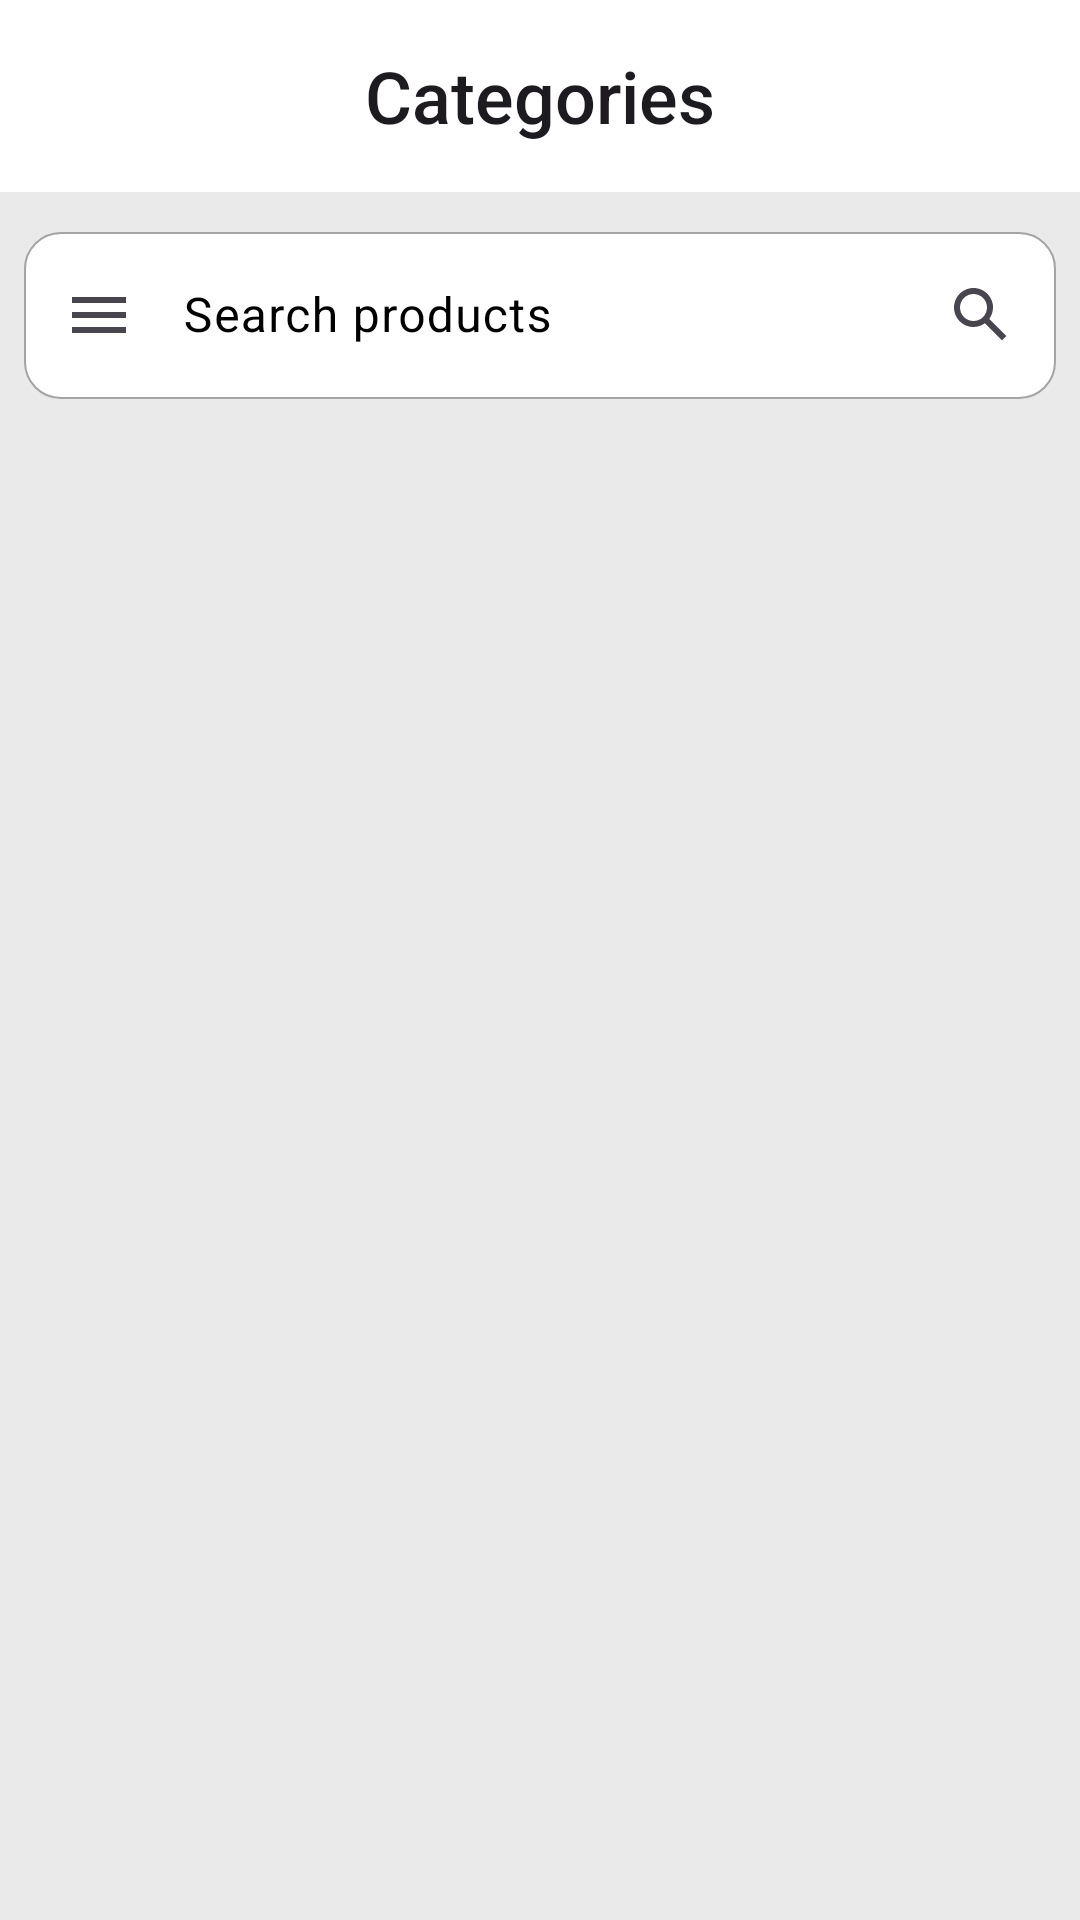

Produce the Android XML layout that renders to this screen, including the resource entries it uses.
<!-- AndroidManifest.xml: application theme Theme.FakeStore -->
<!-- res/layout/fragment_categories.xml -->
<?xml version="1.0" encoding="utf-8"?>
<LinearLayout xmlns:android="http://schemas.android.com/apk/res/android"
    xmlns:tools="http://schemas.android.com/tools"
    android:layout_width="match_parent"
    android:layout_height="match_parent"
    xmlns:app="http://schemas.android.com/apk/res-auto"
    android:background="@color/background_app"
    android:orientation="vertical">

    <TextView
        android:layout_width="match_parent"
        android:layout_height="64dp"
        android:background="@color/white"
        android:gravity="center"
        android:text="@string/categories"
        android:textAppearance="@style/TextAppearance.AppCompat.Title"
        android:textSize="24sp" />

    

    <com.google.android.material.textfield.TextInputLayout
        android:layout_width="match_parent"
        android:layout_height="wrap_content"
        android:padding="8dp"
        android:textColorHint="@color/black">

        <com.google.android.material.textfield.TextInputEditText
            android:layout_width="fill_parent"
            android:layout_height="match_parent"
            android:background="@drawable/style_search"
            android:drawableStart="@drawable/icon_category_search_bar"
            android:drawableEnd="@drawable/icon_search_bar"
            android:drawablePadding="19dp"
            android:hint="Search products" />

    </com.google.android.material.textfield.TextInputLayout>

    <androidx.recyclerview.widget.RecyclerView
        android:layout_gravity="center_horizontal"
        android:id="@+id/categoriesRecyclerView"
        android:layout_width="match_parent"
        android:layout_height="0dp"
        android:layout_marginTop="8dp"
        android:layout_weight="2"
        app:layoutManager="androidx.recyclerview.widget.GridLayoutManager"
        app:spanCount="1"
        tools:listitem="@layout/viewholder_category" />
</LinearLayout>
<!-- res/layout/viewholder_category.xml (included above) -->
<?xml version="1.0" encoding="utf-8"?>
<TextView xmlns:android="http://schemas.android.com/apk/res/android"
    xmlns:tools="http://schemas.android.com/tools"
    android:id="@+id/categoryTextView"
    android:layout_width="match_parent"
    android:layout_height="52dp"
    android:layout_marginHorizontal="8dp"
    android:layout_marginBottom="8dp"
    android:background="@drawable/corner_radius_10"
    android:gravity="center"
    android:textAppearance="@style/TextAppearance.AppCompat.Body2"
    android:textColor="@color/black"
    android:textSize="16sp"
    tools:text="text" />
<!-- resources referenced by this layout -->
<resources>
  <color name="background_app">#EAEAEA</color>
  <color name="black">#FF000000</color>
  <color name="white">#FFFFFFFF</color>
  <!-- drawable corner_radius_10 (drawable) -->
  <?xml version="1.0" encoding="utf-8"?>
  <shape xmlns:android="http://schemas.android.com/apk/res/android">
      <corners android:radius="10dp" />
      <solid android:color="@color/white" />
      <stroke
          android:width="0.5dp"
          android:color="@color/card_stroke_color" />
  </shape>
  <!-- drawable icon_category_search_bar (drawable) -->
  <vector xmlns:android="http://schemas.android.com/apk/res/android"
      android:width="18dp"
      android:height="12dp"
      android:viewportWidth="18"
      android:viewportHeight="12">
      <path
          android:fillColor="#49454F"
          android:fillType="evenOdd"
          android:pathData="M0,2V0H18V2H0ZM0,7H18V5H0V7ZM0,12H18V10H0V12Z" />
  </vector>
  <!-- drawable icon_search_bar (drawable) -->
  <vector xmlns:android="http://schemas.android.com/apk/res/android"
      android:width="18dp"
      android:height="18dp"
      android:viewportWidth="18"
      android:viewportHeight="18">
      <path
          android:fillColor="#49454F"
          android:fillType="evenOdd"
          android:pathData="M11.76,10.27L17.49,16L16,17.49L10.27,11.76C9.2,12.53 7.91,13 6.5,13C2.91,13 0,10.09 0,6.5C0,2.91 2.91,0 6.5,0C10.09,0 13,2.91 13,6.5C13,7.91 12.53,9.2 11.76,10.27ZM6.5,2C4.01,2 2,4.01 2,6.5C2,8.99 4.01,11 6.5,11C8.99,11 11,8.99 11,6.5C11,4.01 8.99,2 6.5,2Z" />
  </vector>
  <!-- drawable style_search (drawable) -->
  <?xml version="1.0" encoding="utf-8"?>
  <shape xmlns:android="http://schemas.android.com/apk/res/android">
      <corners android:radius="12dp" />
      <solid android:color="@color/white" />
      <stroke
          android:width="0.5dp"
          android:color="@color/card_stroke_color" />
  </shape>
  <string name="categories">Categories</string>
  <style name="Theme.FakeStore" parent="Base.Theme.FakeStore" />
  <color name="card_stroke_color">#A4A4A4</color>
  <style name="Base.Theme.FakeStore" parent="Theme.Material3.DayNight.NoActionBar">
          Customize your light theme here.
          <item name="colorPrimary">@color/white</item>
          <item name="bottomNavigationStyle">@style/Widget.App.BottomNavigationView</item>
      </style>
  <style name="Widget.App.BottomNavigationView" parent="Widget.Material3.BottomNavigationView">
          <item name="materialThemeOverlay">@style/ThemeOverlay.App.BottomNavigationView</item>
      </style>
  <style name="ThemeOverlay.App.BottomNavigationView" parent="">
          <item name="colorSurfaceContainer">@color/navbar_surface_container</item>
          <item name="colorSecondaryContainer">@color/navbar_secondary_container</item>
          <item name="colorOnSecondaryContainer">@color/white</item>
      </style>
  <color name="navbar_surface_container">#FFFFFF</color>
  <color name="navbar_secondary_container">#000000</color>
</resources>
